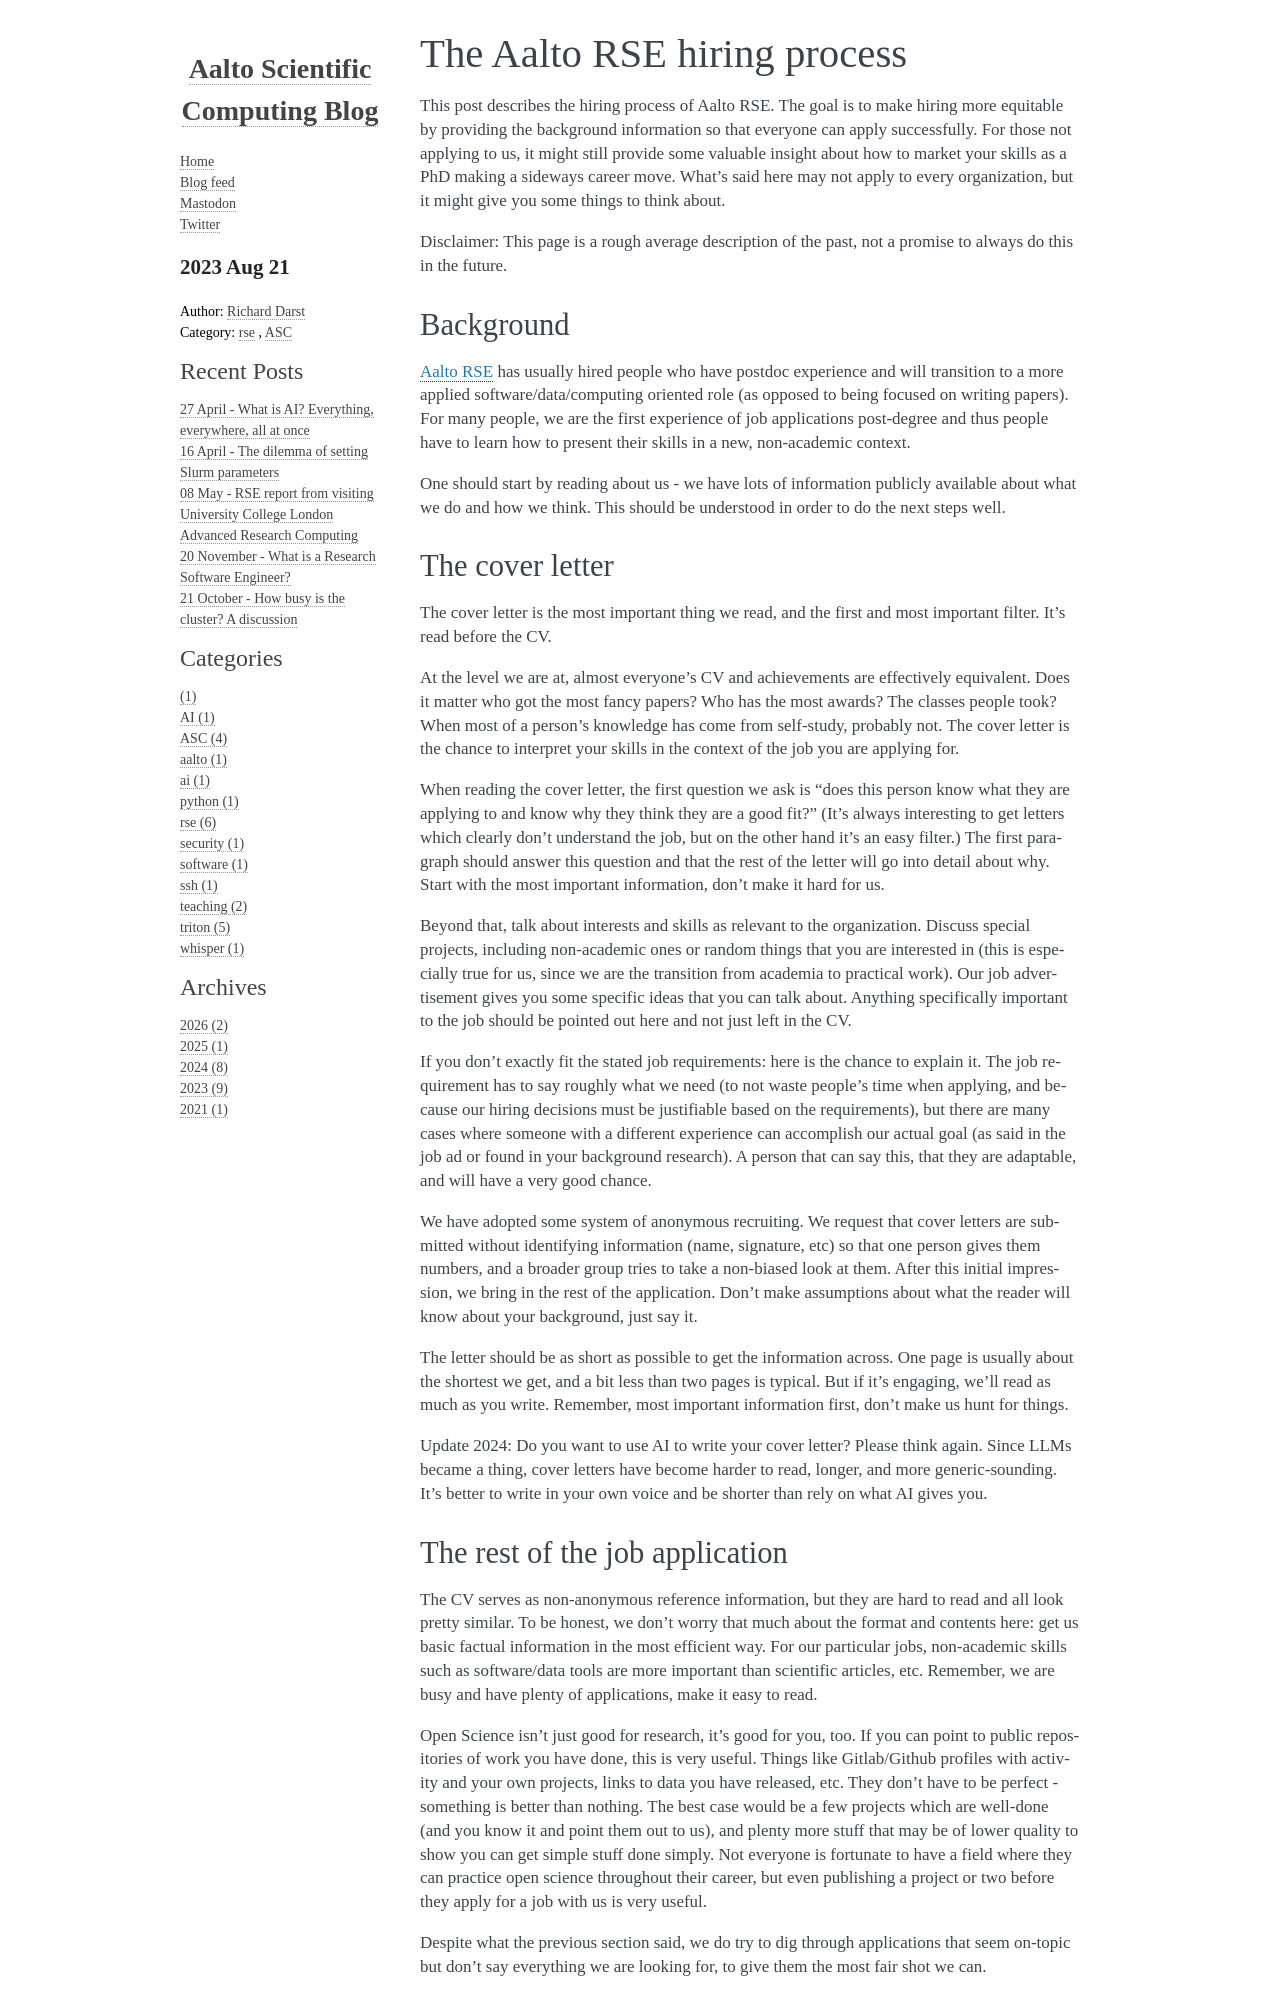

repository: AaltoSciComp/blog · page: 2023/aalto-rse-hiring-process/index.html · generator: sphinx

:blogpost: true
:date: 2023-08-21
:author: Richard Darst
:category: rse, ASC


The Aalto RSE hiring process
============================

This post describes the hiring process of Aalto RSE.  The goal is to
make hiring more equitable by providing the background information so
that everyone can apply successfully.  For those not applying to us,
it might still provide some valuable insight about how to market your
skills as a PhD making a sideways career move.  What's said here may
not apply to every organization, but it might give you some things to
think about.

Disclaimer: This page is a rough average description of the past, not
a promise to always do this in the future.


Background
----------

:external:doc:`Aalto RSE <rse/index>` has usually hired people who have postdoc
experience and will transition to a more applied
software/data/computing oriented role (as opposed to being focused on
writing papers).  For many people, we are the first experience of job
applications post-degree and thus people have to learn how to present
their skills in a new, non-academic context.

One should start by reading about us - we have lots of information
publicly available about what we do and how we think.  This should be
understood in order to do the next steps well.


The cover letter
----------------

The cover letter is the most important thing we read, and the first
and most important filter.  It's read before the CV.

At the level we are at, almost everyone's CV and achievements are
effectively equivalent.  Does it matter who got the most fancy papers?
Who has the most awards?  The classes people took?  When most of a
person's knowledge has come from self-study, probably not.  The cover
letter is the chance to interpret your skills in the context of the
job you are applying for.

When reading the cover letter, the first question we ask is "does this
person know what they are applying to and know why they think they are
a good fit?"  (It's always interesting to get letters which clearly
don't understand the job, but on the other hand it's an easy filter.)
The first paragraph should answer this question and that the rest of
the letter will go into detail about why.  Start with the most
important information, don't make it hard for us.

Beyond that, talk about interests and skills as relevant to the
organization.  Discuss special projects, including non-academic ones
or random things that you are interested in (this is especially true
for us, since we are the transition from academia to practical work).
Our job advertisement gives you some specific ideas that you can talk
about.  Anything specifically important to the job should be pointed
out here and not just left in the CV.

If you don't exactly fit the stated job requirements: here is the
chance to explain it.  The job requirement has to say roughly what we
need (to not waste people's time when applying, and because our hiring
decisions must be justifiable based on the requirements), but there
are many cases where someone with a different experience can
accomplish our actual goal (as said in the job ad or found in your
background research).  A person that can say this, that they are
adaptable, and will have a very good chance.

We have adopted some system of anonymous recruiting.  We request that
cover letters are submitted without identifying information (name,
signature, etc) so that one person gives them numbers, and a broader
group tries to take a non-biased look at them.  After this initial
impression, we bring in the rest of the application.  Don't make
assumptions about what the reader will know about your background,
just say it.

The letter should be as short as possible to get the information
across.  One page is usually about the shortest we get, and a bit less
than two pages is typical.  But if it's engaging, we'll read as much
as you write.  Remember, most important information first, don't make
us hunt for things.

Update 2024: Do you want to use AI to write your cover letter?  Please
think again.  Since LLMs became a thing, cover letters have become
harder to read, longer, and more generic-sounding.  It's better to
write in your own voice and be shorter than rely on what AI gives
you.
